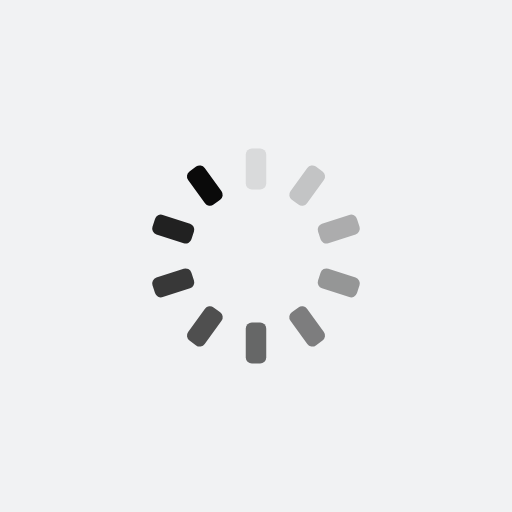
t = 0.00 s
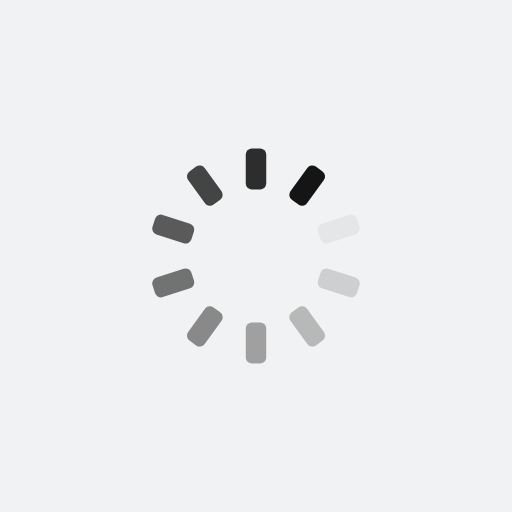
t = 0.26 s
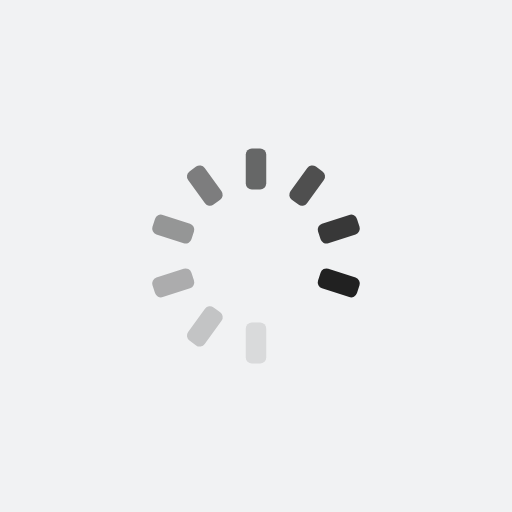
t = 0.51 s
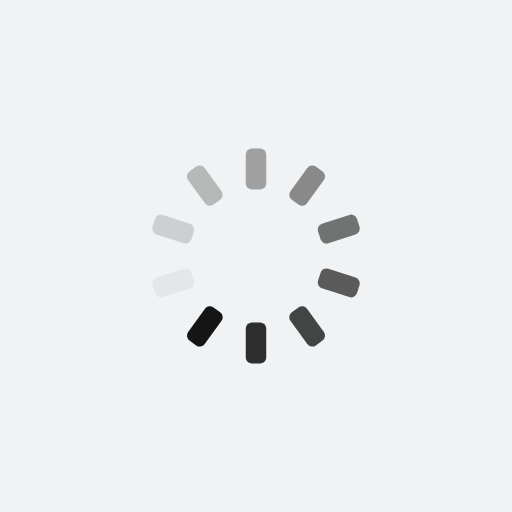
t = 0.77 s

The animated SVG that drew these frames (rendered in a browser with its animation timeline set to each time). Animation: 10 SMIL elements (animate=10); one cycle of 1.02 s, repeats indefinitely.

<?xml version="1.0" encoding="utf-8"?>
<svg xmlns="http://www.w3.org/2000/svg" xmlns:xlink="http://www.w3.org/1999/xlink" style="margin: auto; background: rgb(241, 242, 243); display: block; shape-rendering: auto;" width="197px" height="197px" viewBox="0 0 100 100" preserveAspectRatio="xMidYMid">
<g transform="rotate(0 50 50)">
  <rect x="48" y="29" rx="1.2" ry="1.2" width="4" height="8" fill="#0a0a0a">
    <animate attributeName="opacity" values="1;0" keyTimes="0;1" dur="1.0204081632653061s" begin="-0.9183673469387754s" repeatCount="indefinite"></animate>
  </rect>
</g><g transform="rotate(36 50 50)">
  <rect x="48" y="29" rx="1.2" ry="1.2" width="4" height="8" fill="#0a0a0a">
    <animate attributeName="opacity" values="1;0" keyTimes="0;1" dur="1.0204081632653061s" begin="-0.8163265306122448s" repeatCount="indefinite"></animate>
  </rect>
</g><g transform="rotate(72 50 50)">
  <rect x="48" y="29" rx="1.2" ry="1.2" width="4" height="8" fill="#0a0a0a">
    <animate attributeName="opacity" values="1;0" keyTimes="0;1" dur="1.0204081632653061s" begin="-0.7142857142857142s" repeatCount="indefinite"></animate>
  </rect>
</g><g transform="rotate(108 50 50)">
  <rect x="48" y="29" rx="1.2" ry="1.2" width="4" height="8" fill="#0a0a0a">
    <animate attributeName="opacity" values="1;0" keyTimes="0;1" dur="1.0204081632653061s" begin="-0.6122448979591836s" repeatCount="indefinite"></animate>
  </rect>
</g><g transform="rotate(144 50 50)">
  <rect x="48" y="29" rx="1.2" ry="1.2" width="4" height="8" fill="#0a0a0a">
    <animate attributeName="opacity" values="1;0" keyTimes="0;1" dur="1.0204081632653061s" begin="-0.5102040816326531s" repeatCount="indefinite"></animate>
  </rect>
</g><g transform="rotate(180 50 50)">
  <rect x="48" y="29" rx="1.2" ry="1.2" width="4" height="8" fill="#0a0a0a">
    <animate attributeName="opacity" values="1;0" keyTimes="0;1" dur="1.0204081632653061s" begin="-0.4081632653061224s" repeatCount="indefinite"></animate>
  </rect>
</g><g transform="rotate(216 50 50)">
  <rect x="48" y="29" rx="1.2" ry="1.2" width="4" height="8" fill="#0a0a0a">
    <animate attributeName="opacity" values="1;0" keyTimes="0;1" dur="1.0204081632653061s" begin="-0.3061224489795918s" repeatCount="indefinite"></animate>
  </rect>
</g><g transform="rotate(252 50 50)">
  <rect x="48" y="29" rx="1.2" ry="1.2" width="4" height="8" fill="#0a0a0a">
    <animate attributeName="opacity" values="1;0" keyTimes="0;1" dur="1.0204081632653061s" begin="-0.2040816326530612s" repeatCount="indefinite"></animate>
  </rect>
</g><g transform="rotate(288 50 50)">
  <rect x="48" y="29" rx="1.2" ry="1.2" width="4" height="8" fill="#0a0a0a">
    <animate attributeName="opacity" values="1;0" keyTimes="0;1" dur="1.0204081632653061s" begin="-0.1020408163265306s" repeatCount="indefinite"></animate>
  </rect>
</g><g transform="rotate(324 50 50)">
  <rect x="48" y="29" rx="1.2" ry="1.2" width="4" height="8" fill="#0a0a0a">
    <animate attributeName="opacity" values="1;0" keyTimes="0;1" dur="1.0204081632653061s" begin="0s" repeatCount="indefinite"></animate>
  </rect>
</g>
<!-- [ldio] generated by https://loading.io/ --></svg>
